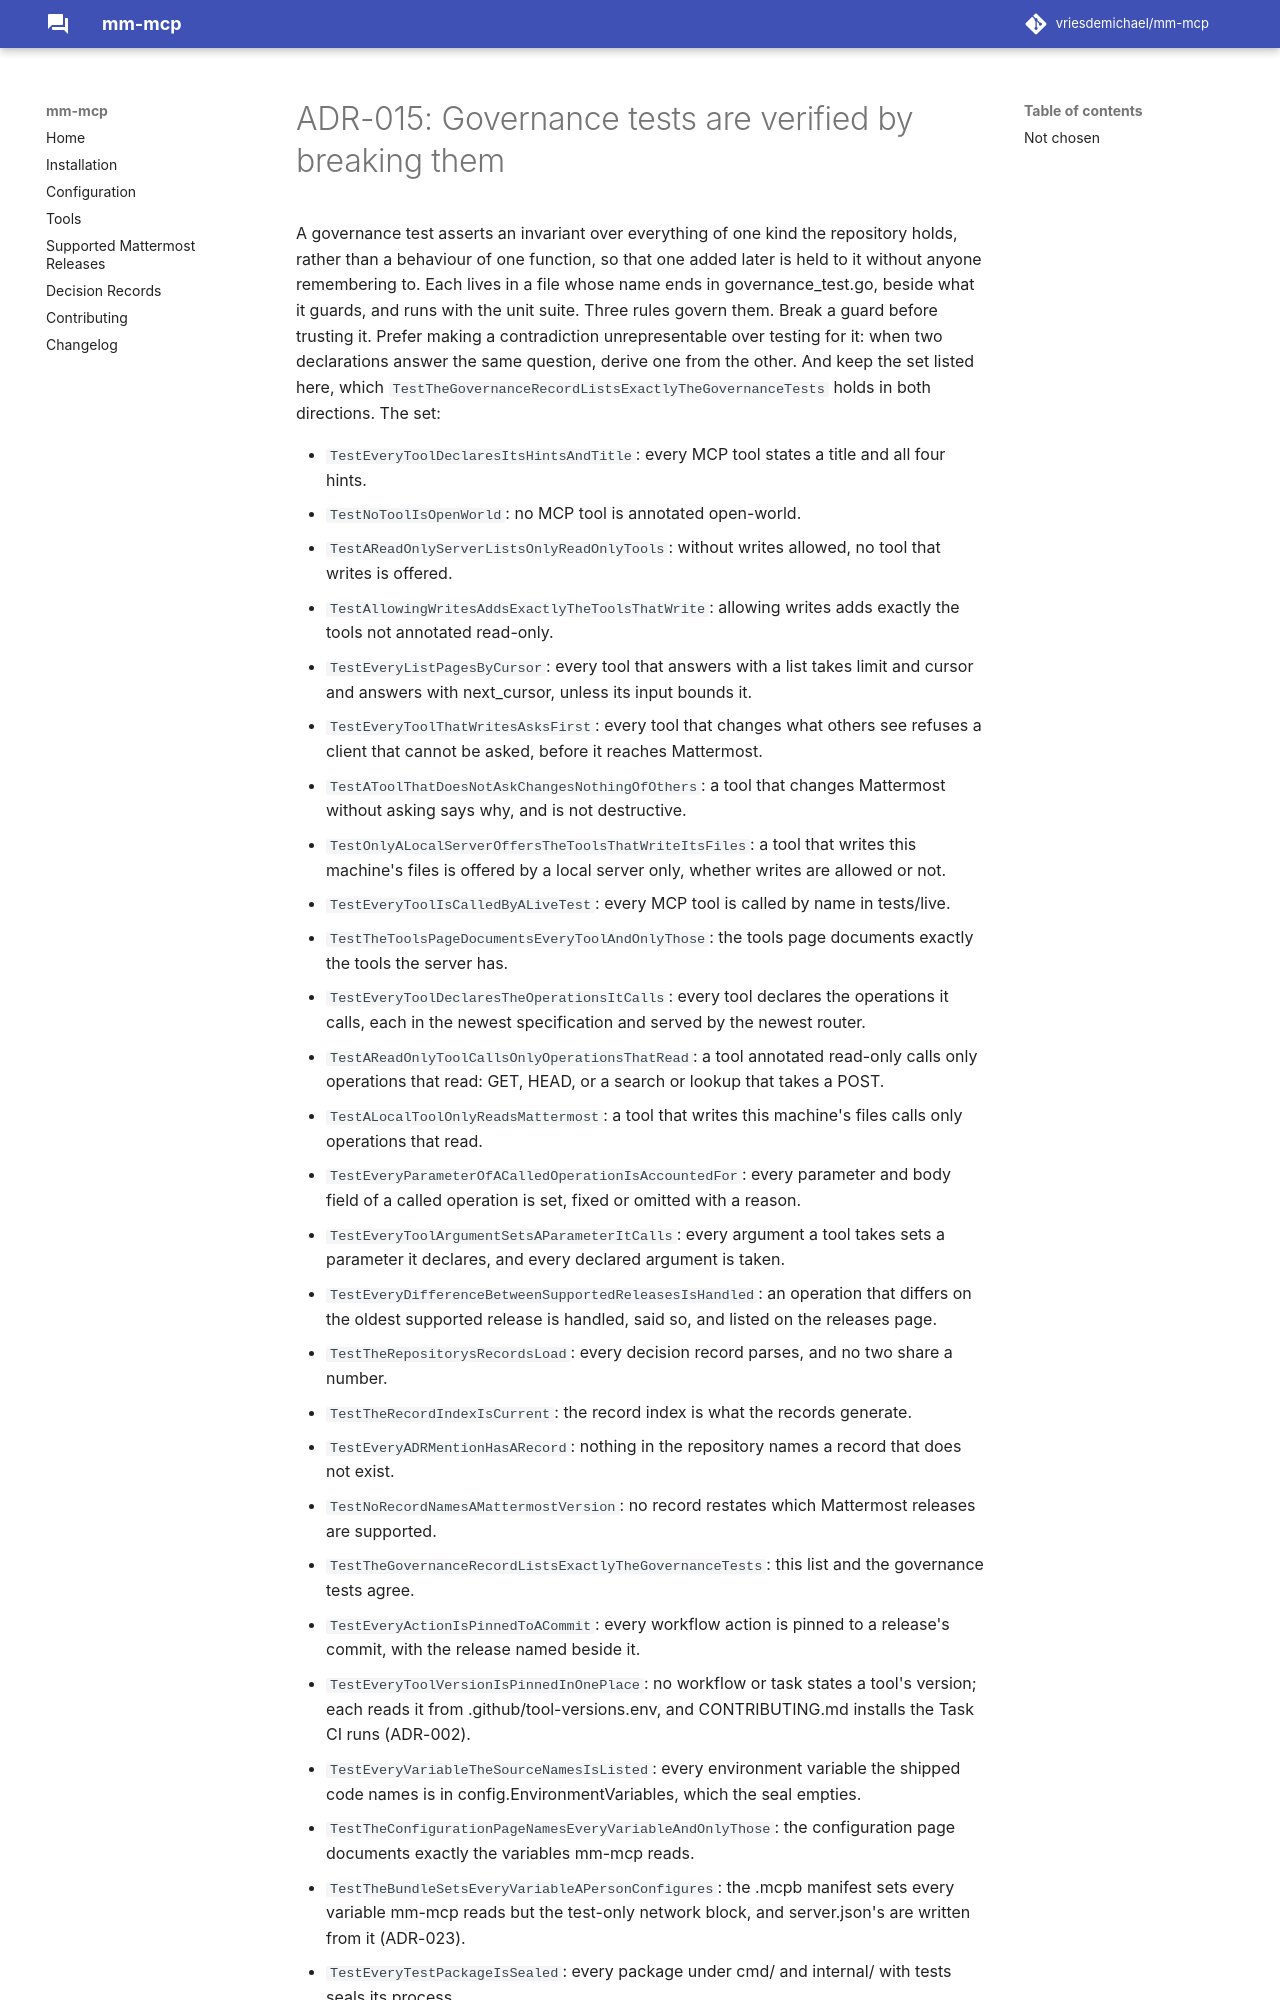

repository: vriesdemichael/mattermost-mcp · page: v0.1/adr/015-governance-tests-are-verified-by-breaking-them/index.html · generator: mkdocs

---
search:
  boost: 0.3
---

# ADR-015: Governance tests are verified by breaking them

A governance test asserts an invariant over everything of one kind the repository holds, rather than a behaviour of one function, so that one added later is held to it without anyone remembering to. Each lives in a file whose name ends in governance_test.go, beside what it guards, and runs with the unit suite. Three rules govern them. Break a guard before trusting it. Prefer making a contradiction unrepresentable over testing for it: when two declarations answer the same question, derive one from the other. And keep the set listed here, which `TestTheGovernanceRecordListsExactlyTheGovernanceTests` holds in both directions. The set:
